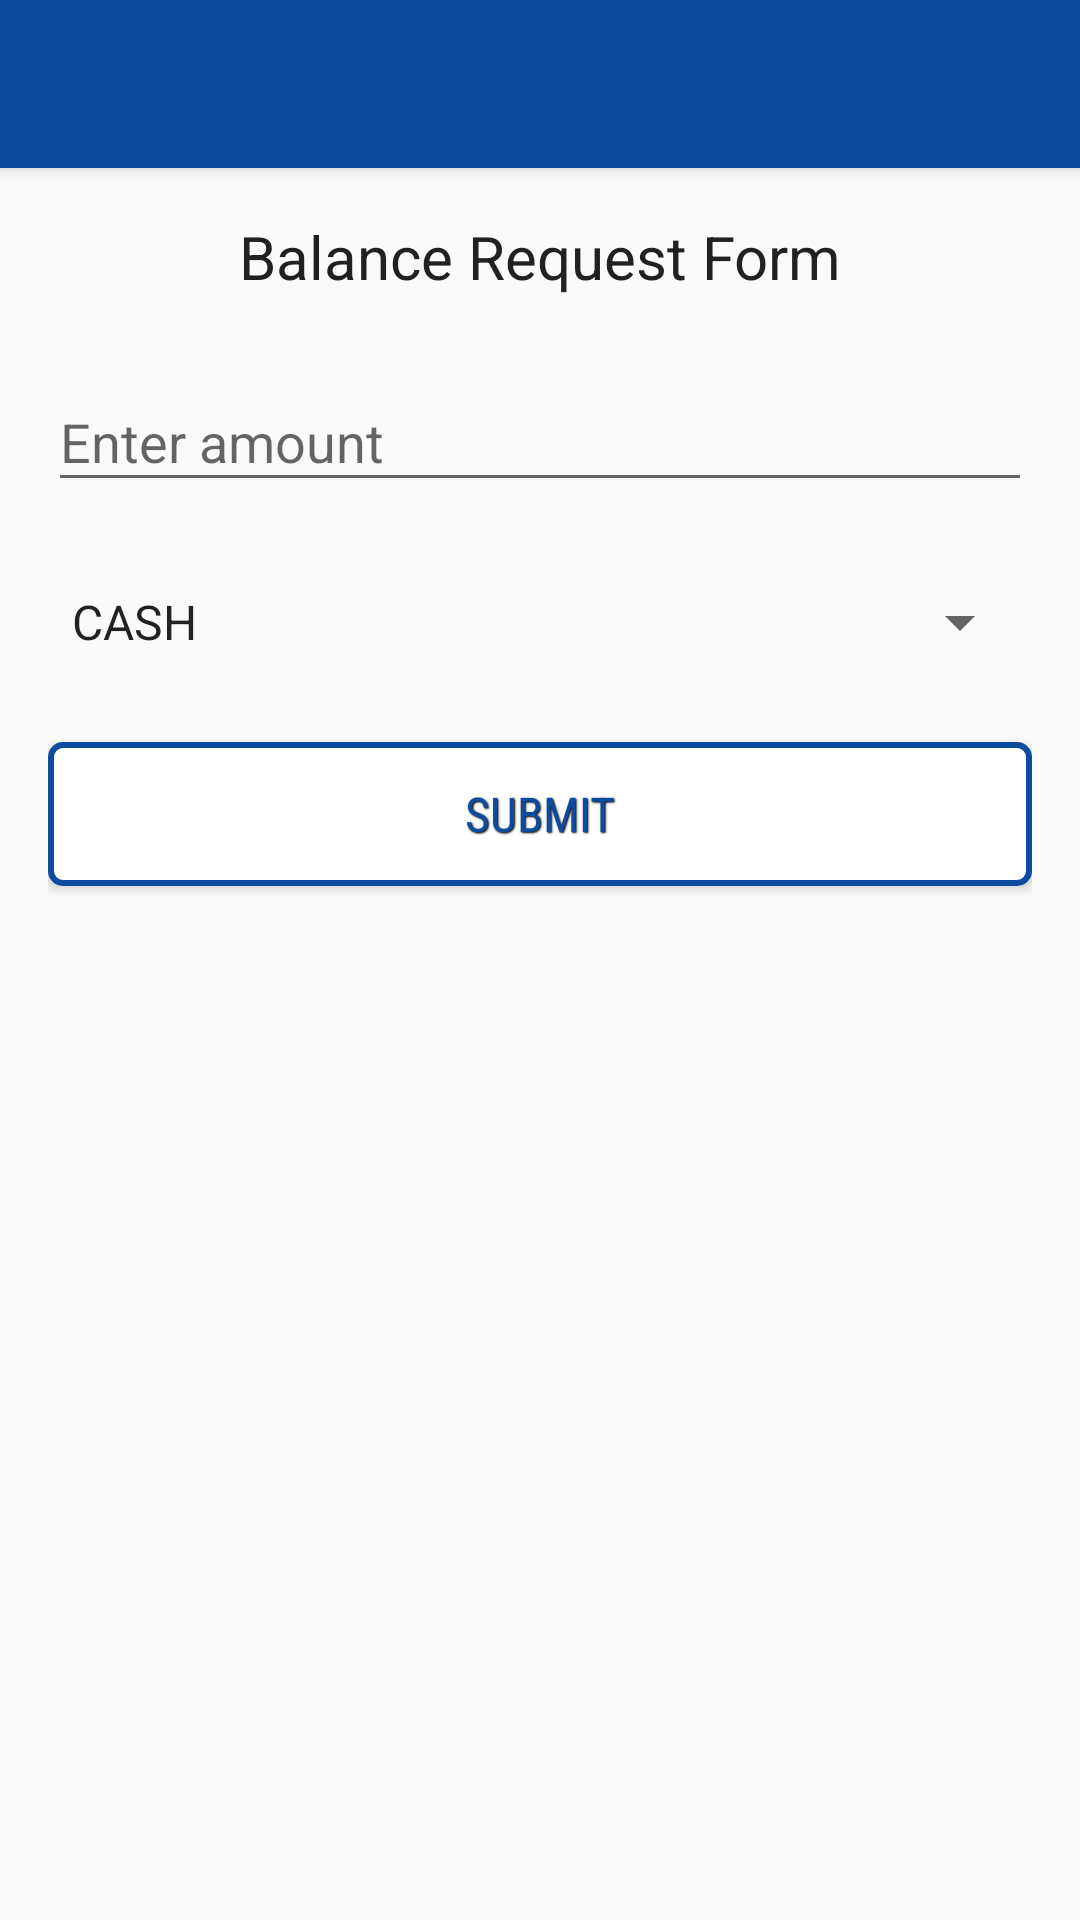

Layout XML and referenced resources for this Android screen:
<!-- AndroidManifest.xml: activity theme AppTheme.NoActionBar -->
<!-- res/layout/activity_balance_request.xml -->
<?xml version="1.0" encoding="utf-8"?>
<android.support.design.widget.CoordinatorLayout xmlns:android="http://schemas.android.com/apk/res/android"
    xmlns:app="http://schemas.android.com/apk/res-auto"
    xmlns:tools="http://schemas.android.com/tools"
    android:layout_width="match_parent"
    android:layout_height="match_parent"
    tools:context=".activities.AgentActivity">

    <android.support.design.widget.AppBarLayout
        android:layout_width="match_parent"
        android:layout_height="wrap_content"
        android:theme="@style/AppTheme.AppBarOverlay">

        <android.support.v7.widget.Toolbar
            android:id="@+id/toolbar"
            android:layout_width="match_parent"
            android:layout_height="?attr/actionBarSize"
            android:background="?attr/colorPrimary"
            app:popupTheme="@style/AppTheme.PopupOverlay" />

    </android.support.design.widget.AppBarLayout>

    <RelativeLayout
        android:layout_width="match_parent"
        android:layout_height="match_parent"
        android:padding="@dimen/margin_medium_2"
        app:layout_behavior="@string/appbar_scrolling_view_behavior">

        <TextView
            android:id="@+id/lb_balance_rq_form"
            android:layout_width="match_parent"
            android:layout_height="wrap_content"
            android:gravity="center"
            android:text="@string/request_form"
            android:textColor="@color/primary_text"
            android:textSize="@dimen/text_regular_3x" />

        <android.support.design.widget.TextInputLayout
            android:id="@+id/tip_amount"
            android:layout_width="match_parent"
            android:layout_height="wrap_content"
            android:layout_below="@id/lb_balance_rq_form"
            android:layout_marginTop="@dimen/margin_medium_2">

            <EditText
                android:id="@+id/et_amount"
                android:layout_width="match_parent"
                android:layout_height="wrap_content"
                android:hint="@string/enter_amount"
                android:inputType="number" />

        </android.support.design.widget.TextInputLayout>

        <Spinner
            android:id="@+id/sp_cash_type"
            android:layout_width="match_parent"
            android:layout_height="48dp"
            android:layout_below="@id/tip_amount"
            android:layout_marginTop="@dimen/margin_medium_2"
            android:entries="@array/cash_types" />

        <Button
            android:id="@+id/btn_submit"
            style="@style/PrimaryBorderButton"
            android:layout_width="match_parent"
            android:layout_height="wrap_content"
            android:layout_below="@id/sp_cash_type"
            android:layout_marginTop="@dimen/margin_medium_2"
            android:text="@string/submit" />
    </RelativeLayout>

</android.support.design.widget.CoordinatorLayout>
<!-- resources referenced by this layout -->
<resources>
  <string-array name="cash_types">
          <item>CASH</item>
          <item>E-LOAD</item>
      </string-array>
  <color name="primary_text">#212121</color>
  <dimen name="margin_medium_2">16dp</dimen>
  <dimen name="text_regular_3x">20sp</dimen>
  <string name="enter_amount">Enter amount</string>
  <string name="request_form">Balance Request Form</string>
  <string name="submit">Submit</string>
  <style name="AppTheme.AppBarOverlay" parent="ThemeOverlay.AppCompat.Dark.ActionBar" />
  <style name="AppTheme.PopupOverlay" parent="ThemeOverlay.AppCompat.Light" />
  <style name="PrimaryBorderButton" parent="AppButton">
          <item name="android:background">@drawable/bg_round_primary_border</item>
          <item name="android:foreground">@drawable/bg_ripple_primary</item>
          <item name="android:textColor">@color/primary</item>
      </style>
  <style name="AppTheme.NoActionBar">
          <item name="windowActionBar">false</item>
          <item name="windowNoTitle">true</item>
      </style>
  <style name="AppButton">
          <item name="android:paddingLeft">@dimen/margin_medium_2</item>
          <item name="android:paddingRight">@dimen/margin_medium_2</item>
          <item name="android:textSize">@dimen/text_regular_2x</item>
          <item name="android:textColor">@color/white</item>
          <item name="android:ellipsize">end</item>
          <item name="android:maxLines">1</item>
          <item name="android:gravity">center</item>
          <item name="android:shadowColor">@color/black</item>
          <item name="android:shadowDx">1</item>
          <item name="android:shadowDy">1</item>
          <item name="android:shadowRadius">1</item>
          <item name="android:clickable">true</item>
          <item name="android:fontFamily">sans-serif-condensed</item>
      </style>
  <!-- drawable bg_round_primary_border (drawable) -->
  <?xml version="1.0" encoding="utf-8"?>
  <shape xmlns:android="http://schemas.android.com/apk/res/android"
      android:shape="rectangle">
      <solid android:color="@color/white" />
      <corners android:radius="@dimen/margin_small" />
      <stroke
          android:width="2dp"
          android:color="@color/primary" />
  </shape>
  <color name="primary">#0c4b9e</color>
  <dimen name="text_regular_2x">16sp</dimen>
  <color name="white">#FFFFFF</color>
  <color name="black">#000000</color>
  <dimen name="margin_small">4dp</dimen>
</resources>
